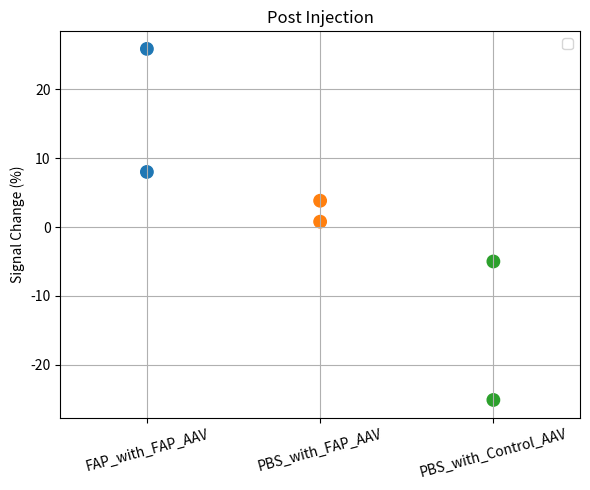

This figure's Python source:
import numpy as np
import matplotlib.pyplot as plt

# Data matrix (3 groups x 2 subjects)
data_matrix = np.array([
    [25.8667584859219,	8.00011681834696],
    [0.776932118074478,	3.81829819436876],
    [-5.00025374296094,	-25.1086727847411]  # PBS_with_Control_AAV
])




# Transpose so each subject's data is in a row
data_matrix_T = data_matrix.T

# Group and subject labels
group_labels = ['FAP_with_FAP_AAV', 'PBS_with_FAP_AAV', 'PBS_with_Control_AAV']
# subject_labels = ['Subject 1', 'Subject 2']

# Group-specific colors (matched from your line plot)
group_colors = {
    'FAP_with_FAP_AAV': '#1f77b4',        # Blue
    'PBS_with_FAP_AAV': '#ff7f0e',        # Orange
    'PBS_with_Control_AAV': '#2ca02c'     # Green
}

# Create plot
fig, ax = plt.subplots(figsize=(6, 5))

# Plot each subject across all groups using group-specific colors
for i, subject_data in enumerate(data_matrix_T):
    ax.scatter(
        [1, 2, 3],                  # x = group positions
        subject_data,              # y = subject values
        s=80,
        color=[group_colors[label] for label in group_labels],
        # label=subject_labels[i]
    )

# Formatting
ax.set_xlim(0.5, 3.5)
ax.set_xticks([1, 2, 3])
ax.set_xticklabels(group_labels, rotation=15)
ax.set_ylabel('Signal Change (%)')
ax.set_title("Post Injection")
ax.grid(True)
ax.legend(loc='best')

plt.tight_layout()
plt.show()
